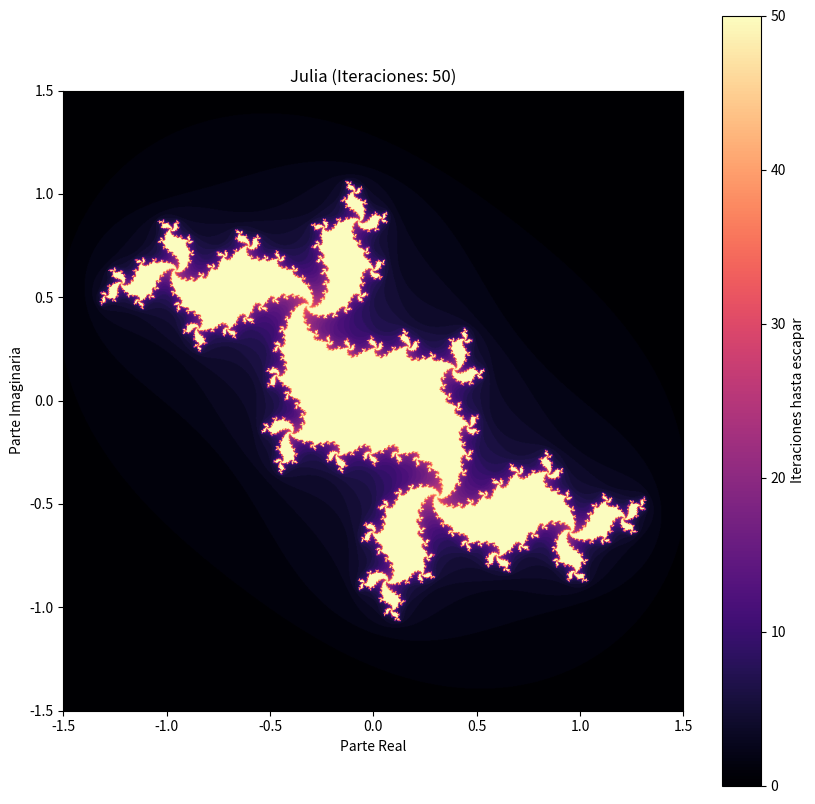

Write the Python code that produced this figure. (Note: this script raises an exception after producing the figure.)
import numpy as np
import matplotlib.pyplot as plt

def calcular_julia(h, w, c, x_min, x_max, y_min, y_max, max_iter=100):
    y, x = np.ogrid[y_min:y_max:h*1j, x_min:x_max:w*1j]
    
    z = x + y*1j
    div_time = np.full(z.shape, max_iter, dtype=int)
    
    for i in range(max_iter):
        mask = np.abs(z) <= 2
        z[mask] = z[mask]**2 + c
        escaped_now = (np.abs(z) > 2) & (div_time == max_iter)
        div_time[escaped_now] = i

    return div_time


x_min = -1.5
x_max = 1.5
y_min = -1.5
y_max = 1.5
c = complex(-0.2, 0.75)

alto, ancho = 1000, 1000  
iteraciones = 50 

print("Calculando...")

mandelbrot_set = calcular_julia(alto, ancho, c, x_min, x_max, y_min, y_max, iteraciones)

plt.figure(figsize=(10, 10))

plt.imshow(mandelbrot_set, cmap='magma', 
           extent=[x_min, x_max, y_min, y_max], 
           origin='lower') 

plt.title(f"Julia (Iteraciones: {iteraciones})")
plt.xlabel("Parte Real")
plt.ylabel("Parte Imaginaria")
plt.colorbar(label="Iteraciones hasta escapar")

plt.savefig("out/julia/Julia.png", dpi=300)
plt.show()